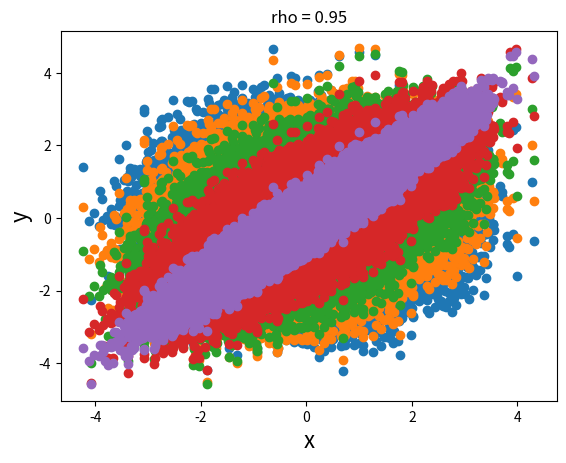

This chart was generated by the following Python code:
import numpy as np
import matplotlib.pyplot as plt
import scipy.linalg as lng


rho = [0, 0.25, 0.5, 0.75, 0.95]
Z = np.random.normal(0, 1, (2, 10 ** 5))
for i in rho:
    gamma = [[1, i],
             [i, 1]]

    C = lng.cholesky(gamma)
    M = np.dot(C.T, Z)

    plt.scatter(M[0, :], M[1, :])
    plt.title('rho = ' + str(i))
    plt.xlabel('x', fontdict={'size': 16})
    plt.ylabel('y', fontdict={'size': 16})
    plt.show()
